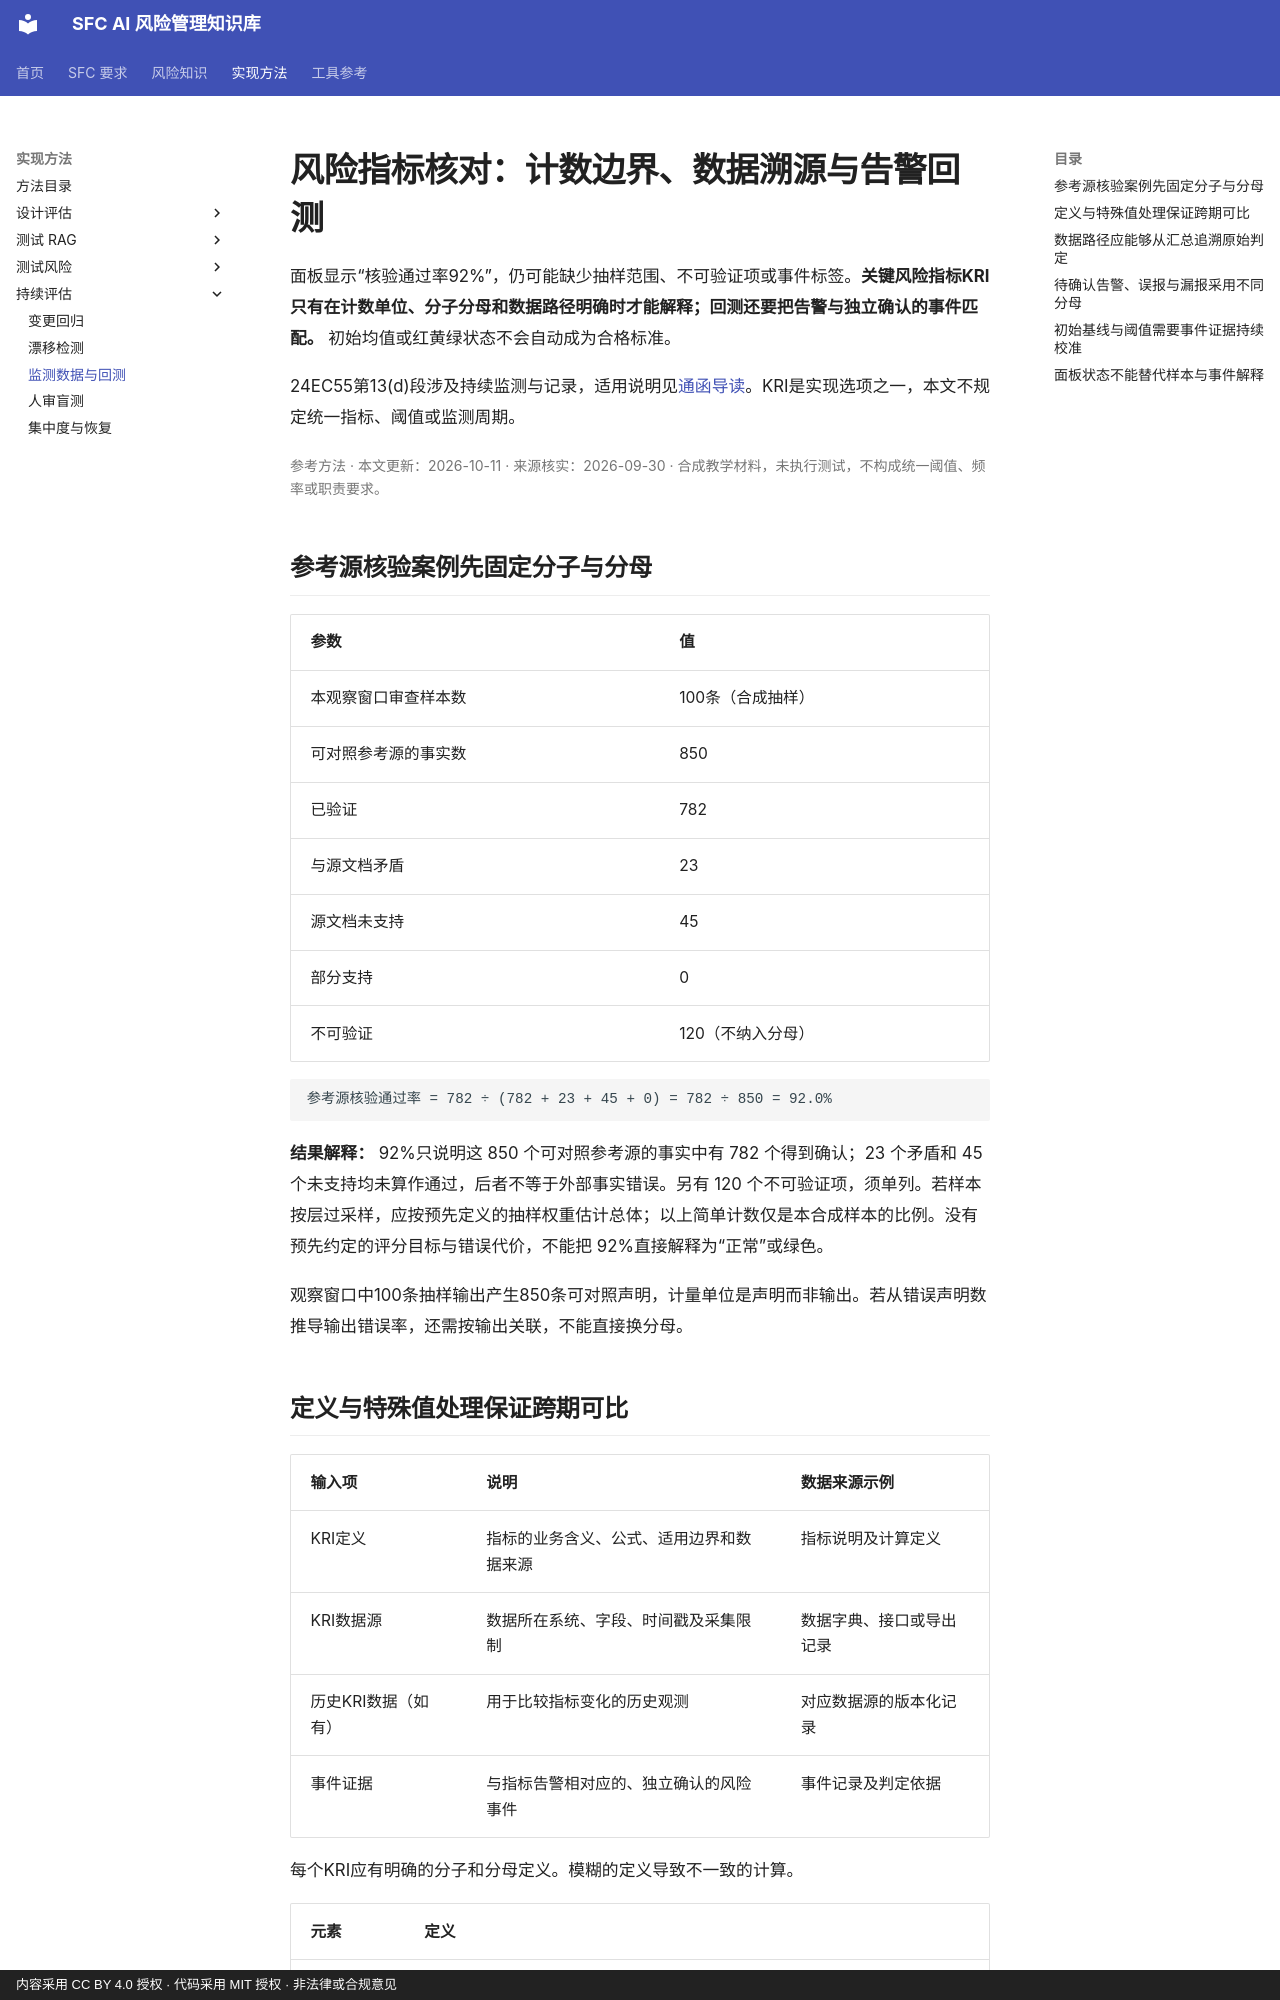

repository: krisjiang-matrix/sfc-ai-risk-management · page: methods/kri-data-quality-and-backtesting/index.html · generator: mkdocs · copyright: 内容采用 CC BY 4.0 授权 · 代码采用 MIT 授权 · 非法律或合规意见

# 风险指标核对：计数边界、数据溯源与告警回测

面板显示“核验通过率92%”，仍可能缺少抽样范围、不可验证项或事件标签。**关键风险指标KRI只有在计数单位、分子分母和数据路径明确时才能解释；回测还要把告警与独立确认的事件匹配。** 初始均值或红黄绿状态不会自动成为合格标准。

24EC55第13(d)段涉及持续监测与记录，适用说明见[通函导读](../regulatory/24EC55.md)。KRI是实现选项之一，本文不规定统一指标、阈值或监测周期。

<p class="article-meta">参考方法 · 本文更新：2026-10-11 · 来源核实：2026-09-30 · 合成教学材料，未执行测试，不构成统一阈值、频率或职责要求。</p>

## 参考源核验案例先固定分子与分母

<div class="method-comparison-table" markdown="1">

| 参数 | 值 |
|------|-----|
| 本观察窗口审查样本数 | 100条（合成抽样） |
| 可对照参考源的事实数 | 850 |
| 已验证 | 782 |
| 与源文档矛盾 | 23 |
| 源文档未支持 | 45 |
| 部分支持 | 0 |
| 不可验证 | 120（不纳入分母） |

</div>

```text
参考源核验通过率 = 782 ÷ (782 + 23 + 45 + 0) = 782 ÷ 850 = 92.0%
```

**结果解释：** 92%只说明这 850 个可对照参考源的事实中有 782 个得到确认；23 个矛盾和 45 个未支持均未算作通过，后者不等于外部事实错误。另有 120 个不可验证项，须单列。若样本按层过采样，应按预先定义的抽样权重估计总体；以上简单计数仅是本合成样本的比例。没有预先约定的评分目标与错误代价，不能把 92%直接解释为“正常”或绿色。

观察窗口中100条抽样输出产生850条可对照声明，计量单位是声明而非输出。若从错误声明数推导输出错误率，还需按输出关联，不能直接换分母。
